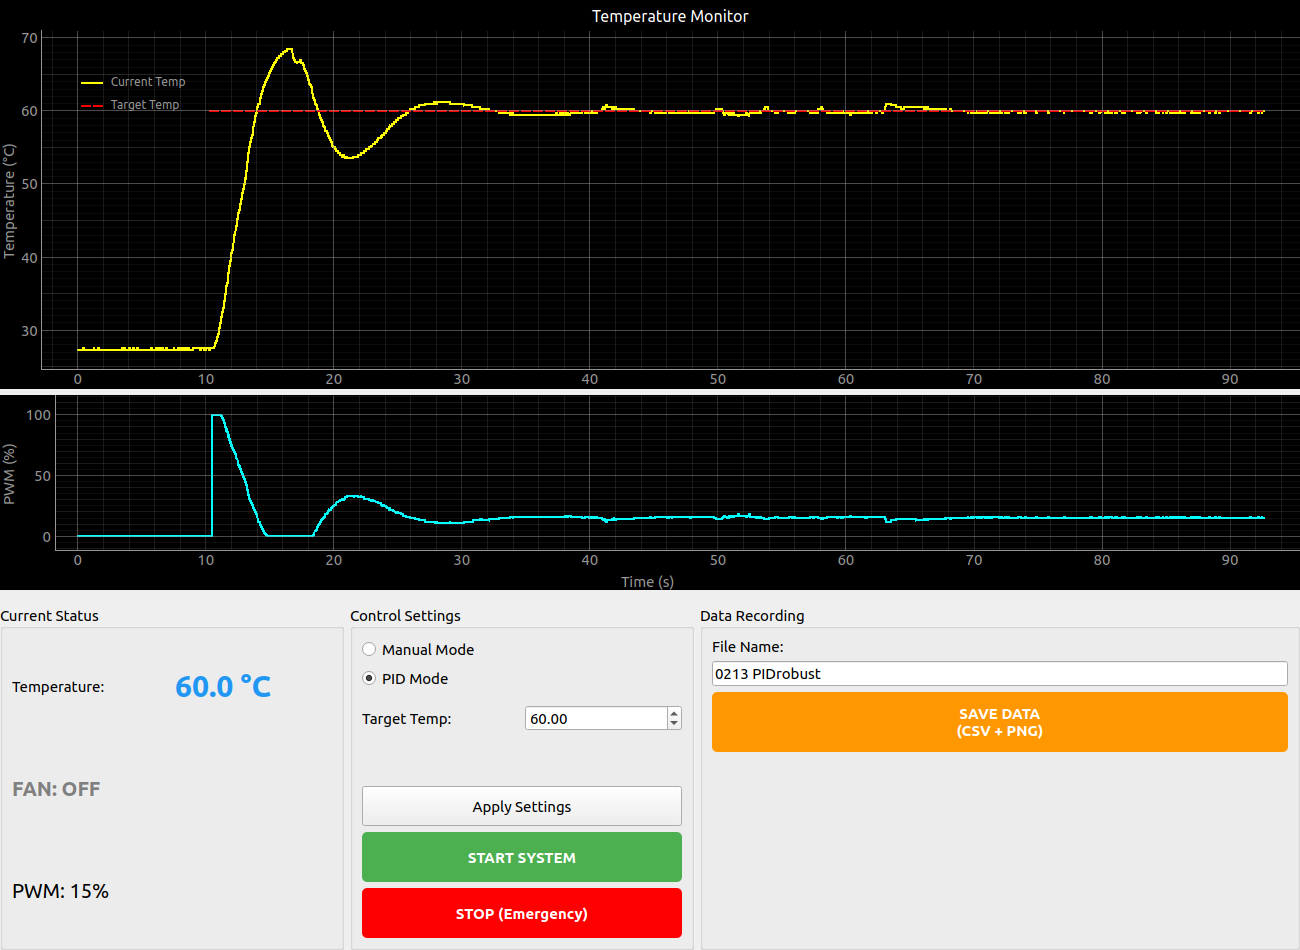

The table this chart was drawn from, first rows:
Time(sec), Temperature(C), PWM(%)
0.004, 27.25, 0
0.007, 27.25, 0
0.011, 27.25, 0
0.015, 27.25, 0
0.019, 27.25, 0
0.023, 27.25, 0
0.027, 27.25, 0
0.036, 27.25, 0
0.037, 27.25, 0
0.041, 27.25, 0
0.044, 27.25, 0
0.053, 27.25, 0
0.070, 27.25, 0
0.071, 27.25, 0
0.071, 27.25, 0
0.071, 27.25, 0
0.071, 27.25, 0
0.071, 27.25, 0
0.076, 27.25, 0
0.085, 27.25, 0
0.085, 27.25, 0
0.087, 27.25, 0
0.094, 27.25, 0
0.096, 27.25, 0
0.099, 27.25, 0
0.108, 27.25, 0
0.108, 27.25, 0
0.115, 27.25, 0
0.115, 27.25, 0
0.122, 27.25, 0
0.124, 27.25, 0
0.130, 27.25, 0
0.133, 27.25, 0
0.140, 27.25, 0
0.140, 27.25, 0
0.147, 27.25, 0
0.147, 27.25, 0
0.158, 27.25, 0
0.158, 27.25, 0
0.159, 27.25, 0
0.163, 27.25, 0
0.167, 27.25, 0
0.171, 27.25, 0
0.176, 27.25, 0
0.181, 27.25, 0
0.184, 27.25, 0
0.189, 27.25, 0
0.193, 27.25, 0
0.195, 27.25, 0
0.199, 27.25, 0
0.207, 27.25, 0
0.207, 27.25, 0
0.211, 27.25, 0
0.215, 27.25, 0
0.219, 27.25, 0
0.223, 27.25, 0
0.229, 27.25, 0
0.231, 27.25, 0
0.237, 27.25, 0
0.241, 27.25, 0
... 23,080 more rows
